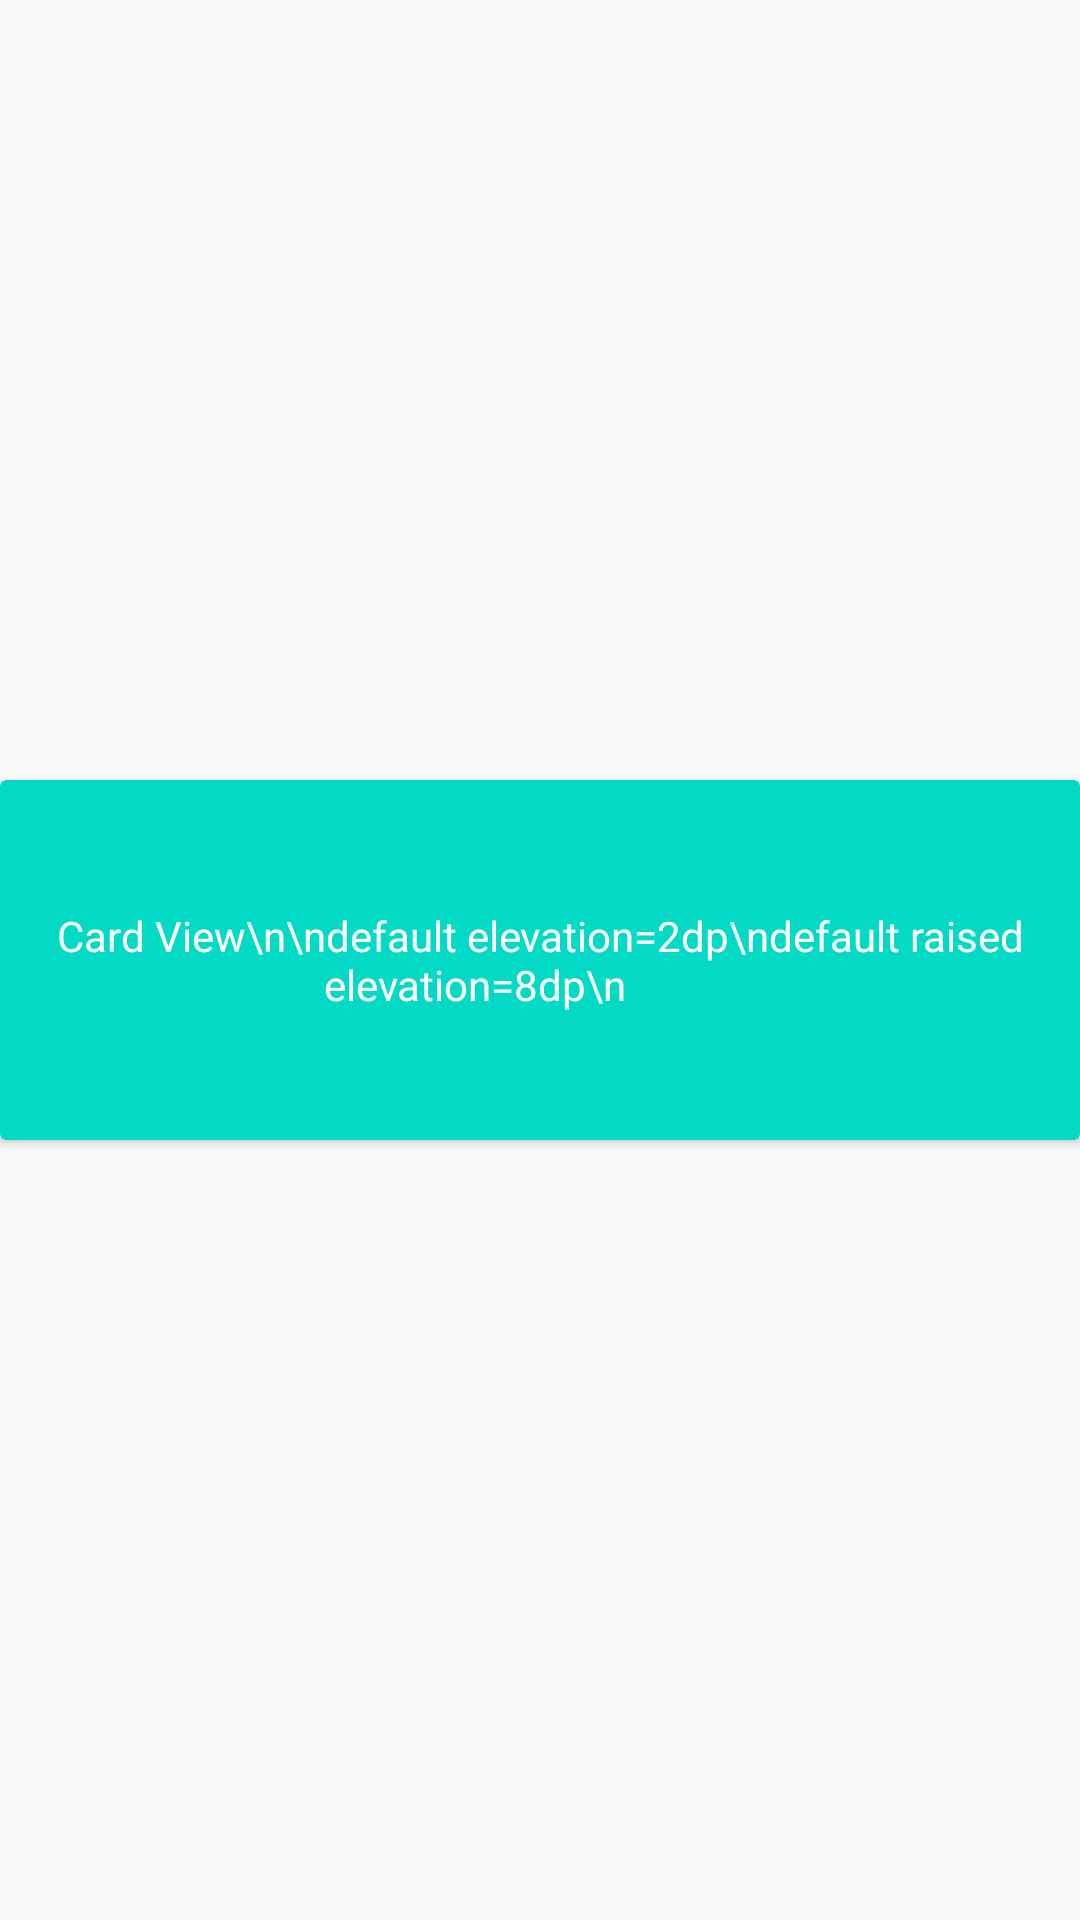

This screen was rendered from an Android layout file. Write that file and the resources it references.
<!-- AndroidManifest.xml: application theme AppTheme -->
<!-- res/layout/fragment_card.xml -->
<FrameLayout xmlns:android="http://schemas.android.com/apk/res/android"
    xmlns:tools="http://schemas.android.com/tools"
    xmlns:app="http://schemas.android.com/apk/res-auto"
    android:layout_width="match_parent"
    android:layout_height="match_parent"
    tools:context="com.ozlem.materialdesignexample.FragmentCard">

    <android.support.v7.widget.CardView
        android:id="@+id/cardView"
        android:layout_width="wrap_content"
        android:layout_height="120dp"
        android:layout_gravity="center"
        android:clickable="true"
        android:focusable="true"
        android:foreground="?android:selectableItemBackground"
        android:stateListAnimator="@anim/raising"
        style="@style/CardViewStyle"
        >

        <TextView
            android:layout_width="wrap_content"
            android:layout_height="wrap_content"
            android:padding="10dp"
            android:layout_gravity="center"
            android:gravity="center"
            android:text="Card View\n\ndefault elevation=2dp\ndefault raised elevation=8dp\n
            "
            android:textColor="@color/white"
            />

    </android.support.v7.widget.CardView>

</FrameLayout>
<!-- resources referenced by this layout -->
<resources>
  <style name="CardViewStyle" parent="CardView">
          
          <item name="cardElevation">2dp</item>
          <item name="cardBackgroundColor">@color/colorAccent</item>
  
      </style>
  <style name="AppTheme" parent="Theme.AppCompat.Light.DarkActionBar">
          
          <item name="colorPrimary">@color/colorPrimary</item>
          <item name="colorPrimaryDark">@color/colorPrimaryDark</item>
          <item name="colorAccent">@color/colorAccent</item>
      </style>
  <!-- not gathered from this repository: default colours our renderer supplied (Android Studio template values) -->
  <color name="white">#FFFFFFFF</color>
  <color name="colorPrimary">#FF6200EE</color>
  <color name="colorPrimaryDark">#FF3700B3</color>
  <color name="colorAccent">#FF03DAC5</color>
</resources>
